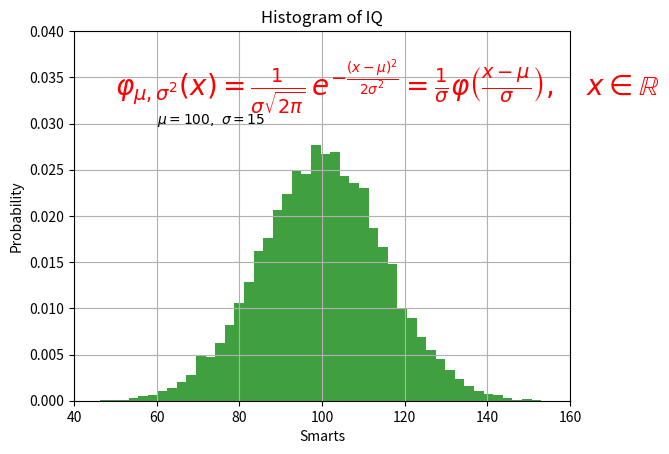

Recreate this plot in Python.
import numpy as np 
import matplotlib.pyplot as plt

mu, sigma = 100, 15 
x = mu + sigma * np.random.randn(10000) 

# the histogram of the data 
n, bins, patches = plt.hist(x, 50, density=True, facecolor='g', alpha=0.75)
 
plt.xlabel('Smarts') 
plt.ylabel('Probability') 
plt.title('Histogram of IQ') 
plt.text(60, .030, r'$\mu=100,\ \sigma=15$') 
plt.text(50, .033, r'$\varphi_{\mu,\sigma^2}(x) = \frac{1}{\sigma\sqrt{2\pi}} \,e^{ -\frac{(x- \mu)^2}{2\sigma^2}} = \frac{1}{\sigma} \varphi\left(\frac{x - \mu}{\sigma}\right),\quad x\in\mathbb{R}$', fontsize=20, color='red') 
plt.axis([40, 160, 0, 0.04]) 
plt.grid(True) 
plt.show() 
